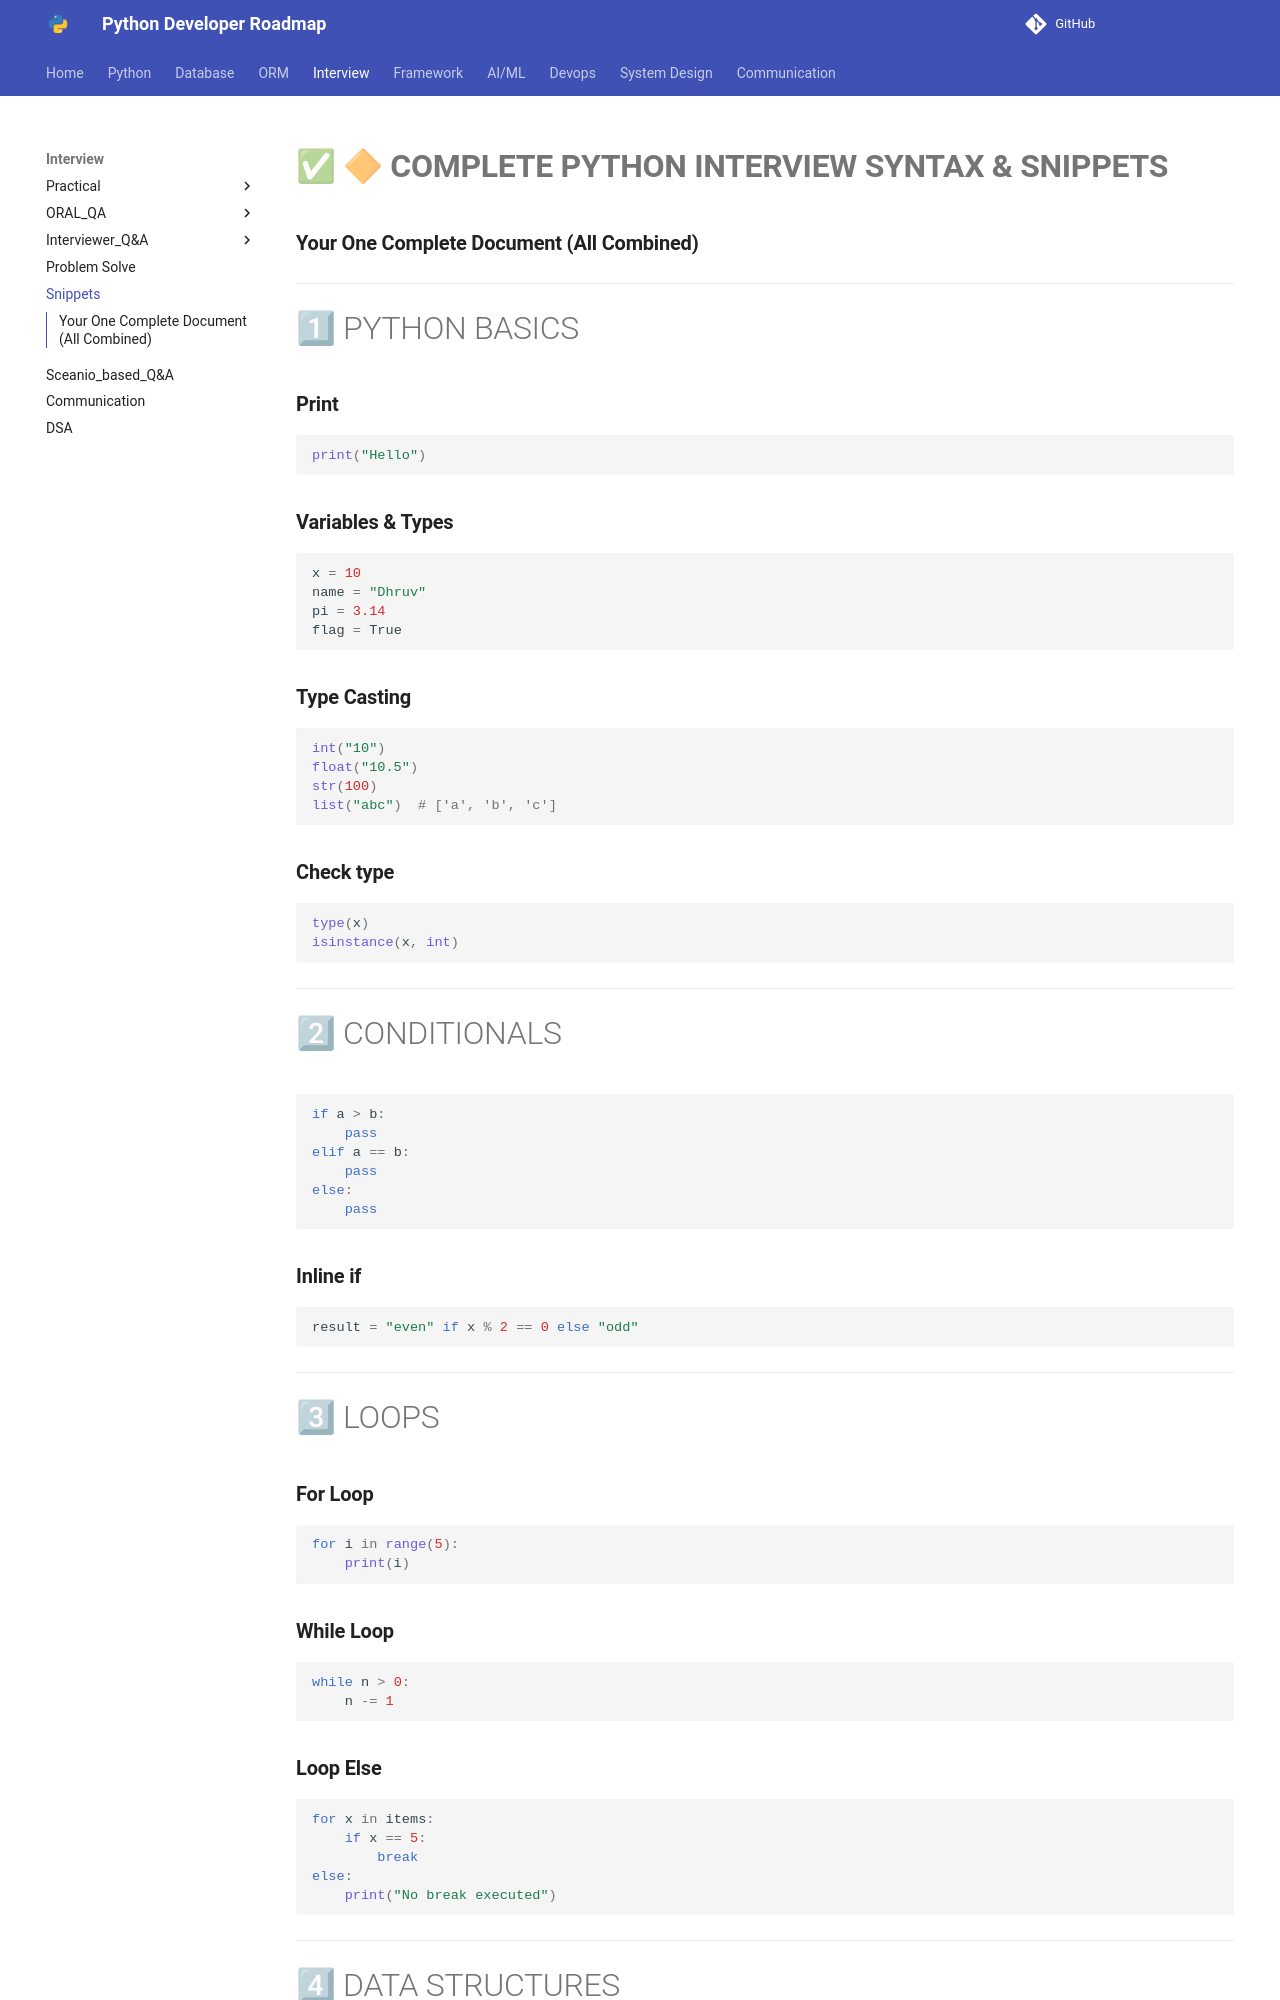

repository: Dhruvish09/developer-roadmap · page: Interview/Snippets.html · generator: mkdocs


# ✅ **🔶 COMPLETE PYTHON INTERVIEW SYNTAX & SNIPPETS**

### **Your One Complete Document (All Combined)**

---

# 1⃣ PYTHON BASICS

### **Print**

```python
print("Hello")
```

### **Variables & Types**

```python
x = 10
name = "Dhruv"
pi = 3.14
flag = True
```

### **Type Casting**

```python
int("10")
float("10.5")
str(100)
list("abc")  # ['a', 'b', 'c']
```

### **Check type**

```python
type(x)
isinstance(x, int)
```

---

# 2⃣ CONDITIONALS

```python
if a > b:
    pass
elif a == b:
    pass
else:
    pass
```

### **Inline if**

```python
result = "even" if x % 2 == 0 else "odd"
```

---

# 3⃣ LOOPS

### **For Loop**

```python
for i in range(5):
    print(i)
```

### **While Loop**

```python
while n > 0:
    n -= 1
```

### **Loop Else**

```python
for x in items:
    if x == 5:
        break
else:
    print("No break executed")
```

---

# 4⃣ DATA STRUCTURES

## **✔ LIST**

```python
lst = [1,2,3]
lst.append(4)
lst.remove(2)
lst.pop()
lst.sort()
```

### **List slicing**

```python
lst[1:4]
lst[::-1]  # reverse
```

---

## **✔ TUPLE**

```python
t = (1,2,3)
t[0]
```

Immutable!

---
